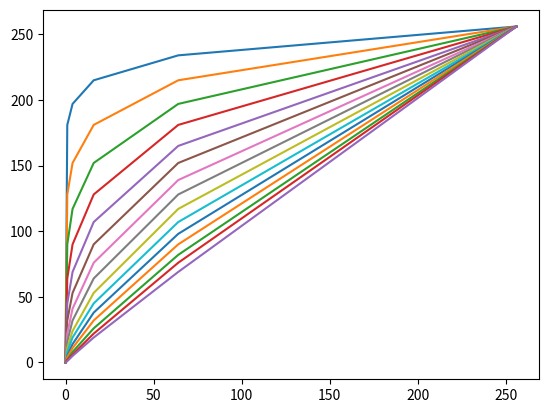

Python code for this plot:
# Copyright (c) 2025 Brilliant Labs Ltd.
# Copyright (c) 2025 tinyVision.ai Inc.
# SPDX-License-Identifier: Apache-2.0
#
# Compute gamma lookup tables with a log2 index, as a way to reduce the size without loosing
# precisoin.The first and last values are implicitly 0 and 255, and not stored on the lookup table,
# but still plotted.

import matplotlib.pyplot as plt
import math

def gamma(x, g):
    return int(256 * math.pow(x / 256, g))

def print_c_array_entry(arr, comment):
    fmt = '\t{},'
    line = fmt.format(', '.join(map(str, arr)))

    tabstop = 6
    print(line + ('\t' * (tabstop - (7 + len(line)) // 8)) + f'/* {comment} */')

def print_c_gamma_table(logn):
    print('static const uint8_t mpix_gamma_y[] = {')

    for g in range(1, 16):
        x = []
        y = []

        # Fill the values with a log2 scale
        i = 1
        while i < 256:
            x.append(i)
            y.append(gamma(i, g / 16))
            i *= logn

        print_c_array_entry(y, f'y for gamma = {g} / 16')

        # Implicit 0 and 255 before and after the chart
        x.insert(0, 0)
        y.insert(0, 0)
        x.append(256)
        y.append(256)

        plt.plot(x, y)

    print('};')

    print('static const uint8_t mpix_gamma_x[] = {')

    print_c_array_entry(x[1:-1], f'x scale')

    print('};')

    plt.show()

print('/* Generated by gengamma.py */')
print_c_gamma_table(4)
